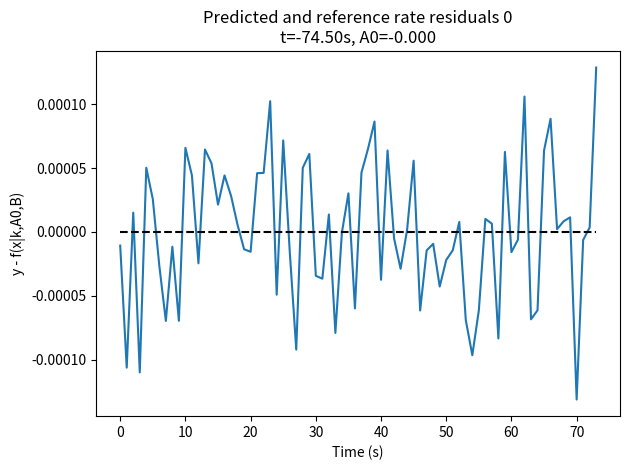
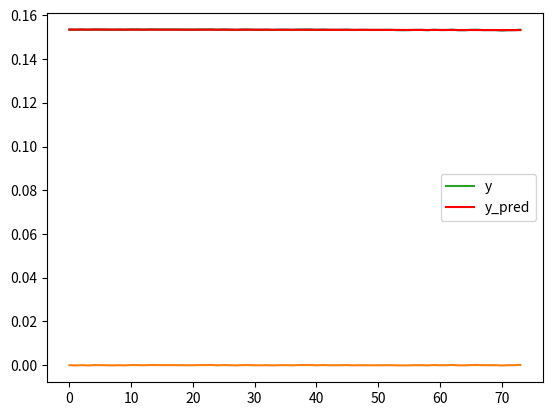

Source code (Python) for these figures, in order:
import numpy as np
from scipy.optimize import curve_fit
import matplotlib.pyplot as plt




def fitter(f, x, y, vars=[], name='fit', p0=None, show_fit=False, plots_dir=None):
	error = lambda x, *args: np.sum((y-f(x, *args))**2)
	res = curve_fit(f, x, y, maxfev=100_000)[0]
	Stot = np.sum((y-np.mean(y))**2)
	r2_value = 1 - (error(x, *res)/Stot)

	results = {v:r for v, r in zip(vars, res.values())}
	

	# if show_fit:






def fit_exp_lin(x, y, show_fit=False, plots_dir=None, title='Predicted and reference rate', index=0, show_residuals=False):
	f = lambda x, k, A0, b: A0 * np.exp(-k*x) + b * x
	error = lambda x, *args: np.sum((y-f(x, *args))**2)

	halfheight = (y.max()-y.min())/2 + y.min()
	closest_to_middle = np.argmin(np.abs(y-halfheight))
	k = np.log(2)/x[closest_to_middle]
	A0 = (y.max()-y.min())

	res = curve_fit(f, x, y, [k, A0, 0], maxfev=10000)[0]

	Stot = np.sum((y-np.mean(y))**2)
	r2_value = 1 - (error(x, *res)/Stot)

	k = res[0]
	A0 = res[1]
	b = res[2]
	results = {'k':k, 'A0':A0, 'b':b, 'error':error(x, *res), 'r2_value':r2_value}

	if show_fit: 
		plt.figure()
		plt.plot(x, f(x, *res), label=f'Predicted decay, R2={r2_value}')
		plt.plot(x, y, label='Reference data')
		plt.title(f'{title} {index}\nk={k:.3f}, A0={A0:.3f}, b={b:.3f}')
		plt.xlabel('Time (s)')
		plt.ylabel('Transmittance')
		plt.legend()
		plt.tight_layout()
		if plots_dir is not None: plt.savefig(f'{plots_dir}/exp_decay_lin_fit_{index}.jpg')

	if show_residuals: 
		plt.figure()
		plt.plot(x, y-f(x, *res))
		plt.plot(x, np.zeros_like(x), linestyle='dashed', color='black')
		plt.title(f'{title} residuals {index}\nk={k:.3f}, A0={A0:.3f}, b={b:.3f}')
		plt.xlabel('Time (s)')
		plt.ylabel('y - f(x|k,A0,b)')
		plt.tight_layout()
		if plots_dir is not None: plt.savefig(f'{plots_dir}/exp_decay_lin_residuals_{index}.jpg')

	plt.figure()
	plt.plot(x, y)
	plt.plot(x, y - f(x, *res))
	plt.show()


	return results


def fit_exp_decay(x, y, use_scipy=True, maxiter=100_000, eps=1e-12, plot_errors=False, show_fit=True, 
				  plots_dir=None, title='Predicted and reference rate', outfile=None, index=0, show_residuals=True):
	#x is usually time, y is usually tracked wavelength
	#fitting to [A]_0 exp(-kt) + B
	#initial values
	# k = 2/x.max()			#height of 0.1 + B at time x.max()/2
	halfheight = (y.max()-y.min())/2 + y.min()
	closest_to_middle = np.argmin(np.abs(y-halfheight))
	k = np.log(2)/x[closest_to_middle]
	A0 = (y.max()-y.min())			
	B = 0

	f = lambda x, k, A0, B: A0 * np.exp(-k*x) + B
	error = lambda x, *args: np.sum((y-f(x, *args))**2)

	res = curve_fit(f, x, y, [k, A0, B], maxfev=10000)[0]
	k = res[0]
	A0 = res[1]
	B = res[2]

	Stot = np.sum((y-np.mean(y))**2)
	r2_value = 1 - (error(x, *res)/Stot)
	results = {'model': 'exp_decay', 'k':k, 'A0':A0, 'B':B, 'error':error(x, *res), 'r2_value':r2_value}


	if show_fit: 
		plt.figure()
		plt.plot(x, f(x,*res), label=f'Predicted decay, R2={r2_value}')
		plt.plot(x, y, label='Reference data')
		plt.title(f'{title} {index}\nt={1/k:.2f}, A0={A0:.3f}')
		plt.xlabel('Time (s)')
		plt.ylabel('Transmittance')
		plt.hlines(A0/2, x.min(), np.log(2)/k, colors=['black'], linewidths=[.75])
		plt.vlines(np.log(2)/k, y.min(), A0/2, colors=['black'], linewidths=[.75])
		plt.scatter(np.log(2)/k, A0/2, c='black')
		plt.text(np.log(2.2)/k, A0/1.85, r'$t_{1/2} = $' + f'{np.log(2)/k:.2f} s')
		plt.legend()
		plt.tight_layout()
		if plots_dir is not None: plt.savefig(f'{plots_dir}/exp_decay_fit_{index}.jpg')

	if show_residuals: 
		plt.figure()
		plt.plot(x, y-f(x, *res))
		plt.plot(x, np.zeros_like(x), linestyle='dashed', color='black')
		plt.title(f'{title} residuals {index}\nt={1/k:.2f}s, A0={A0:.3f}')
		plt.xlabel('Time (s)')
		plt.ylabel('y - f(x|k,A0,B)')
		plt.tight_layout()
		if plots_dir is not None: plt.savefig(f'{plots_dir}/exp_decay_residuals_{index}.jpg')

	plt.figure()
	plt.plot(x, y)
	plt.plot(x, y - f(x, *res))
	# plt.show()
	return results


def fit_biexp_decay(x, y, p0=None, show_fit=True, 
				  plots_dir=None, title='Predicted and reference rate', outfile=None, index=0, show_residuals=True):
	#x is usually time, y is usually tracked wavelength
	#fitting to [A]_0 exp(-kt) + B
	#initial values
	# k = 2/x.max()			#height of 0.1 + B at time x.max()/2
	if p0 is None:
		halfheight = (y.max()-y.min())/2 + y.min()
		closest_to_middle = np.argmin(np.abs(y-halfheight))
		k1 = np.log(2)/x[closest_to_middle]
		A01 = (y.max()-y.min())
		k1 = 1/200
		A01 = .8
		k2 = 1/10000
		A02 = .2

		p0 = [k1, k2, A01, A02, 0]

	f = lambda x, k1, k2, A01, A02, B: A01 * np.exp(-k1*x) + A02 * np.exp(-k2*x) + B
	error = lambda x, *args: np.sum((y-f(x, *args))**2)

	res = curve_fit(f, x, y, p0, bounds=[[0,0,0,0,-np.inf], [np.inf,np.inf,np.inf,np.inf,np.inf]], maxfev=10000)[0]
	
	k1 = res[0]
	k2 = res[1]
	A01 = res[2]
	A02 = res[3]
	B = res[4]

	Stot = np.sum((y-np.mean(y))**2)
	r2_value = 1 - (error(x, *res)/Stot)
	results = {'model': 'biexp_decay', 'k1':k1, 'k2':k2, 'A01':A01, 'A02':A02, 'B':B, 'error':error(x, *res), 'r2_value':r2_value}


	if show_fit: 
		plt.figure()
		plt.plot(x, f(x, *res), label=f'Predicted decay tot, R2={r2_value}', linewidth=2)
		plt.plot(x, A01*np.exp(-k1*x) + B, label=f'Predicted decay 1')
		plt.plot(x, A02*np.exp(-k2*x) + B, label=f'Predicted decay 2')
		plt.scatter(x, y, label='Reference data')
		plt.title(f'{title} {index}\nt1={1/k1:.1f}, t2={1/k2:.1f}, A01={A01:.3f}, A02={A02:.3f}')
		plt.xlabel('Time (s)')
		plt.ylabel('Transmittance')
		plt.legend()
		plt.tight_layout()
		if plots_dir is not None: plt.savefig(f'{plots_dir}/biexp_decay_fit_{index}.jpg')

	if show_residuals: 
		plt.figure()
		plt.plot(x, y-f(x, *res))
		plt.plot(x, np.zeros_like(x), linestyle='dashed', color='black')
		plt.title(f'{title} residuals {index}\nt1={1/k1:.1f}, t2={1/k2:.1f}, A01={A01:.3f}, A02={A02:.3f}')
		plt.xlabel('Time (s)')
		plt.ylabel('y - f(x|k1,k2,A01,A02)')
		plt.tight_layout()
		if plots_dir is not None: plt.savefig(f'{plots_dir}/biexp_decay_residuals_{index}.jpg')

	plt.figure()
	plt.plot(x, y)
	plt.plot(x, y - f(x, *res))
	# plt.show()
	return results



if __name__ == '__main__':
	import matplotlib.pyplot as plt

	f = lambda x, k, A0, B: A0 * np.exp(-k*x) + B


	x = np.linspace(-1,1,1000)
	y = f(x, 1, 0.9, 0.1) + np.random.random(x.shape)/100


	y = np.array([0.15349171, 0.15339416, 0.15351357, 0.1533864,  0.15354462, 0.153518,
 0.15346363, 0.15341833, 0.15347431, 0.15341405, 0.15354731, 0.15352348,
 0.15345234, 0.1535392 , 0.153526  , 0.15349127, 0.15351175, 0.15349331,
 0.15346805, 0.15344647, 0.15344195, 0.15350094, 0.15349855, 0.15355208,
 0.15339782, 0.15351598, 0.15342625, 0.15334652, 0.15348612, 0.15349408,
 0.15339576, 0.15339054, 0.15343784, 0.15334199, 0.15341767, 0.15344519,
 0.15335192, 0.15345505, 0.15347037, 0.15348859, 0.15336128, 0.15345922,
 0.15338691, 0.15335967, 0.15338669, 0.15343726, 0.15331631, 0.15335974,
 0.15336118, 0.15332398, 0.15334098, 0.15334466, 0.15336297, 0.15328216,
 0.15325064, 0.15328163, 0.15334921, 0.15334129, 0.15324712, 0.15338901,
 0.15330613, 0.15331152, 0.15341912, 0.1532401 , 0.15324256, 0.15336303,
 0.1533832 , 0.15329199, 0.15329328, 0.15329151, 0.15314379, 0.15326374,
 0.15326847, 0.15338853,])
	x = np.arange(y.size)

	opt_res = fit_exp_decay(x, y, show_fit=False, plot_errors=False)
	predict_y = f(x, opt_res["k"], opt_res["A0"], opt_res["B"])

	print('optimization complete:')
	print(f'k  = {opt_res["k"]}')
	print(f'A0 = {opt_res["A0"]}')
	print(f'B  = {opt_res["B"]}')

	plt.plot(x, y, label='y')
	plt.plot(x, predict_y, label='y_pred', color='red')


	plt.legend()
	plt.show()